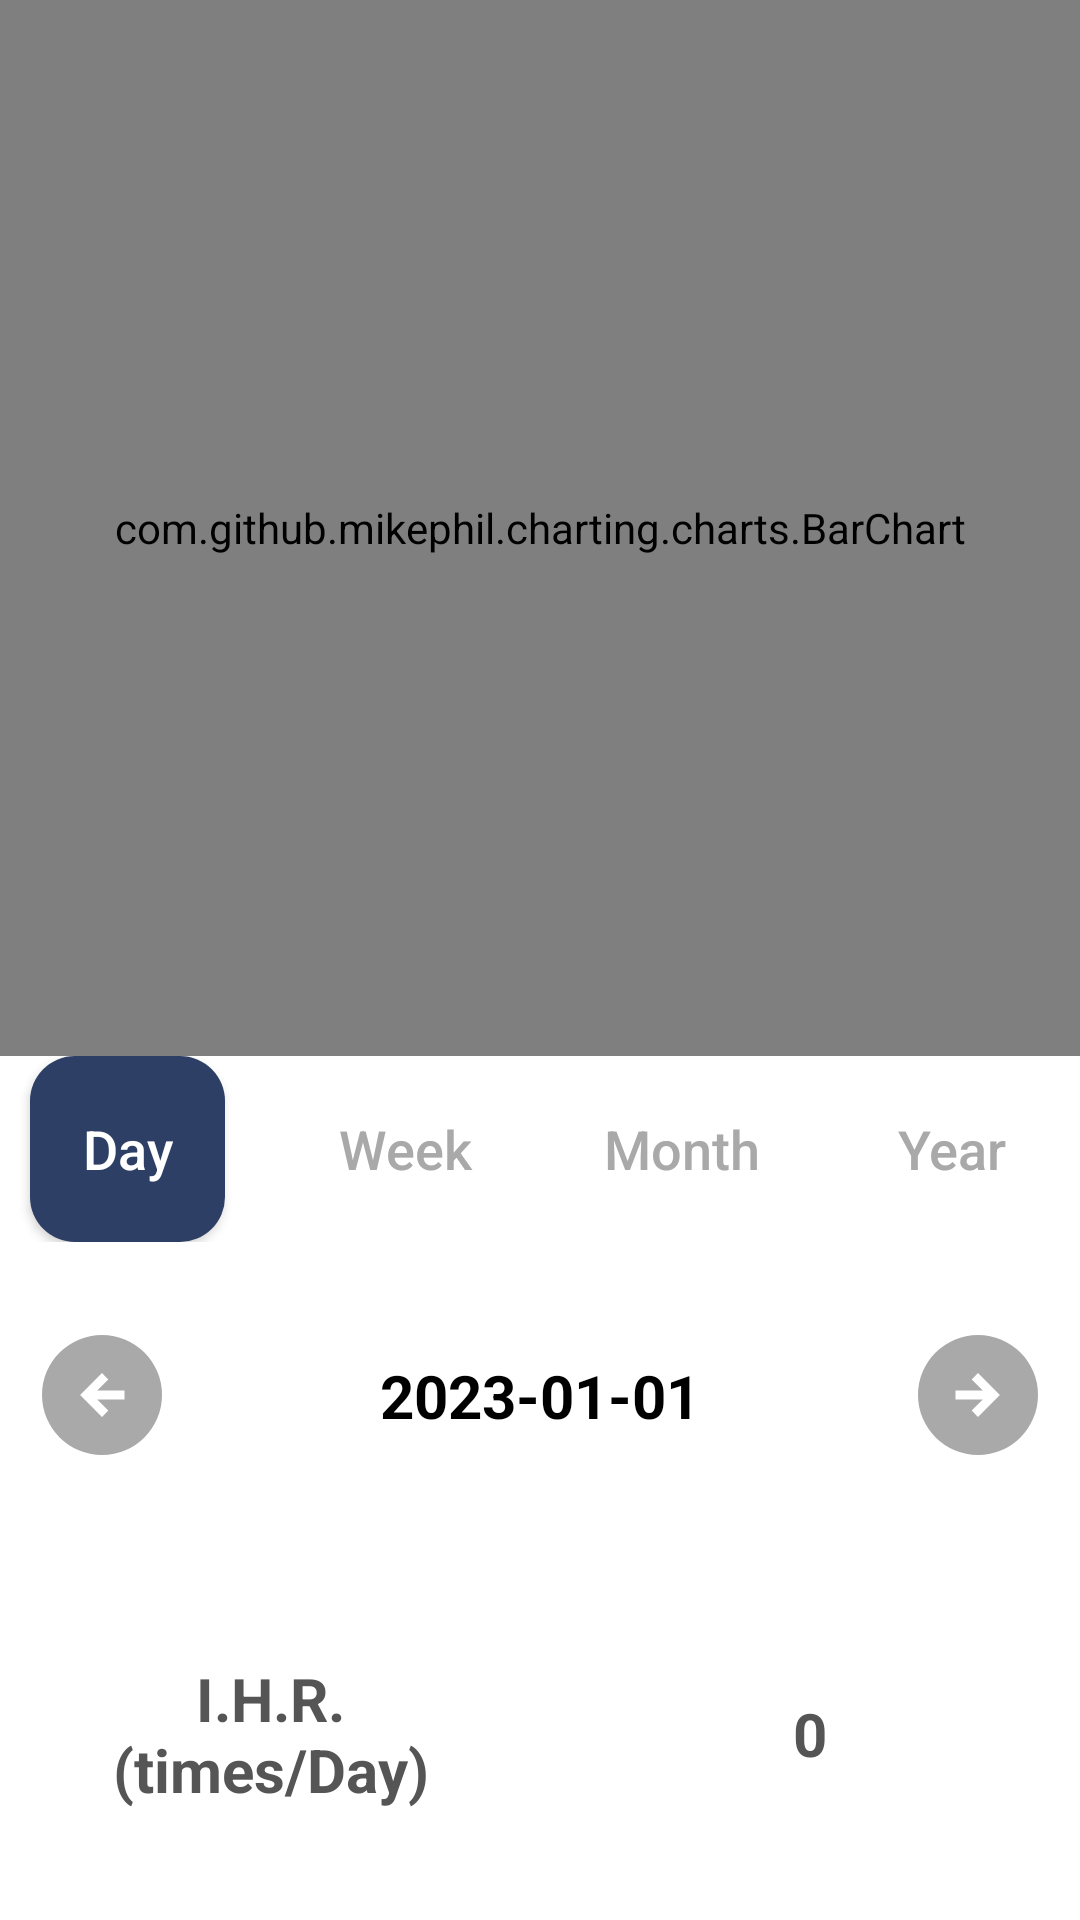

Android layout source for this screen:
<!-- AndroidManifest.xml: fallback theme Theme.MaterialComponents.DayNight.NoActionBar -->
<!-- res/layout/fragment_summary_arr.xml -->
<?xml version="1.0" encoding="utf-8"?>
<FrameLayout xmlns:android="http://schemas.android.com/apk/res/android"
    xmlns:tools="http://schemas.android.com/tools"
    android:layout_width="match_parent"
    android:layout_height="match_parent"
    xmlns:app="http://schemas.android.com/apk/res-auto"
    tools:context=".summary.SummaryArr">

    <androidx.constraintlayout.widget.ConstraintLayout
        android:layout_width="match_parent"
        android:layout_height="match_parent"
        android:background="@color/white">

        <LinearLayout
            android:layout_width="match_parent"
            android:layout_height="match_parent"
            android:orientation="vertical">

            <com.github.mikephil.charting.charts.BarChart
                android:id="@+id/arrChart"
                android:layout_width="match_parent"
                android:layout_height="0dp"
                android:layout_weight="5.5"/>

            <LinearLayout
                android:layout_width="match_parent"
                android:layout_height="0dp"
                android:layout_weight="4.5"
                android:orientation="vertical">

                
                <LinearLayout
                    android:layout_width="match_parent"
                    android:layout_height="0dp"
                    android:layout_weight="1">

                    <Button
                        android:id="@+id/summaryArrDayButton"
                        android:layout_width="match_parent"
                        android:layout_height="match_parent"
                        android:layout_marginStart="10dp"

                        android:layout_marginEnd="15dp"
                        android:layout_weight="1"
                        android:background="@drawable/summary_button_press"
                        android:text="@string/fragment_day"
                        android:textAllCaps="false"
                        android:textColor="@color/white"
                        android:textSize="18dp"
                        android:textStyle="normal" />

                    <Button
                        android:id="@+id/summaryArrWeekButton"
                        android:layout_width="match_parent"
                        android:layout_height="match_parent"
                        android:layout_weight="1"

                        android:text="@string/fragment_week"
                        android:textSize="18dp"
                        android:textStyle="normal"
                        android:textColor="@color/lightGray"
                        android:textAllCaps="false"
                        android:background="@drawable/summary_button_noraml2"

                        android:layout_marginStart="15dp"
                        android:layout_marginEnd="15dp"/>

                    <Button
                        android:id="@+id/summaryArrMonthButton"
                        android:layout_width="match_parent"
                        android:layout_height="match_parent"
                        android:layout_weight="1"

                        android:text="@string/fragment_month"
                        android:textSize="18dp"
                        android:textStyle="normal"
                        android:textColor="@color/lightGray"
                        android:textAllCaps="false"
                        android:background="@drawable/summary_button_noraml2"

                        android:layout_marginStart="15dp"
                        android:layout_marginEnd="10dp"/>

                    <Button
                        android:id="@+id/summaryArrYearButton"
                        android:layout_width="match_parent"
                        android:layout_height="match_parent"
                        android:layout_weight="1"

                        android:text="@string/fragment_year"
                        android:textSize="18dp"
                        android:textStyle="normal"
                        android:textColor="@color/lightGray"
                        android:textAllCaps="false"
                        android:background="@drawable/summary_button_noraml2"

                        android:layout_marginStart="15dp"
                        android:layout_marginEnd="10dp"/>
                </LinearLayout>
                

                
                <LinearLayout
                    android:layout_width="match_parent"
                    android:layout_height="0dp"
                    android:layout_weight="1"
                    android:orientation="horizontal"
                    android:layout_marginTop="20dp">

                    <androidx.constraintlayout.widget.ConstraintLayout
                        android:layout_width="match_parent"
                        android:layout_height="match_parent">
                        <ImageButton
                            android:id="@+id/yesterdayButton"
                            android:layout_width="wrap_content"
                            android:layout_height="match_parent"
                            android:src="@drawable/summary_left_arrow"
                            android:background="@color/white"
                            app:layout_constraintStart_toStartOf="parent"
                            android:layout_marginStart="10dp"
                            app:tint="@color/lightGray" />

                        <TextView
                            android:id="@+id/dateDisplay"
                            android:layout_width="wrap_content"
                            android:layout_height="wrap_content"

                            android:text="2023-01-01"
                            android:textSize="20dp"
                            android:textStyle="bold"
                            android:textColor="@color/black"

                            app:layout_constraintTop_toTopOf="parent"
                            app:layout_constraintStart_toStartOf="parent"
                            app:layout_constraintEnd_toEndOf="parent"
                            app:layout_constraintBottom_toBottomOf="parent" />

                        <ImageButton
                            android:id="@+id/tomorrowButton"
                            android:layout_width="wrap_content"
                            android:layout_height="match_parent"
                            android:background="@color/white"
                            android:src="@drawable/summary_right_arrow"
                            app:layout_constraintEnd_toEndOf="parent"
                            android:layout_marginEnd="10dp"
                            app:tint="@color/lightGray"/>

                    </androidx.constraintlayout.widget.ConstraintLayout>
                </LinearLayout>
                

                
                <LinearLayout
                    android:layout_width="match_parent"
                    android:layout_height="0dp"
                    android:layout_weight="2"
                    android:layout_marginTop="20dp"
                    android:layout_marginStart="0dp"
                    android:layout_marginEnd="0dp"
                    android:background="@color/white"
                    android:orientation="horizontal">

                    <LinearLayout
                        android:layout_width="0dp"
                        android:layout_height="match_parent"
                        android:layout_weight="1"
                        android:gravity="center"
                        android:orientation="vertical">

                        <TextView
                            android:id="@+id/myArrText"
                            android:layout_width="wrap_content"
                            android:layout_height="0dp"
                            android:layout_weight="1"

                            android:text="@string/arrTimes"
                            android:textSize="20dp"
                            android:textColor="@color/darkGray"
                            android:textStyle="bold"

                            android:gravity="center"/>

                    </LinearLayout>

                    <LinearLayout
                        android:layout_width="0dp"
                        android:layout_height="match_parent"
                        android:layout_weight="1"
                        android:gravity="center"
                        android:orientation="vertical">

                        <TextView
                            android:id="@+id/summaryArrCnt"
                            android:layout_width="wrap_content"
                            android:layout_height="0dp"
                            android:layout_weight="1"

                            android:text="0"
                            android:textSize="20dp"
                            android:textStyle="bold"
                            android:textColor="@color/darkGray"

                            android:gravity="center"/>

                    </LinearLayout>

                </LinearLayout>
                

            </LinearLayout>
        </LinearLayout>
    </androidx.constraintlayout.widget.ConstraintLayout>

</FrameLayout>
<!-- resources referenced by this layout -->
<resources>
  <color name="black">#FF000000</color>
  <color name="darkGray">#555555</color>
  <color name="lightGray">#A9A9A9</color>
  <color name="white">#FFFFFFFF</color>
  <!-- drawable summary_button_press (drawable) -->
  <?xml version="1.0" encoding="utf-8"?>
  <shape xmlns:android="http://schemas.android.com/apk/res/android">
      <solid android:color="#2d3f64" />
      <corners android:radius="15dp" />
  </shape>
  <!-- drawable summary_left_arrow (drawable) -->
  <vector xmlns:android="http://schemas.android.com/apk/res/android"
      android:width="48dp"
      android:height="48dp"
      android:viewportWidth="960"
      android:viewportHeight="960"
      android:tint="?attr/colorControlNormal">
      <path
          android:fillColor="@android:color/white"
          android:pathData="M480,626L522,584L448,510L630,510L630,450L448,450L522,376L480,334L334,480L480,626ZM480,880Q398,880 325,848.5Q252,817 197.5,762.5Q143,708 111.5,635Q80,562 80,480Q80,397 111.5,324Q143,251 197.5,197Q252,143 325,111.5Q398,80 480,80Q563,80 636,111.5Q709,143 763,197Q817,251 848.5,324Q880,397 880,480Q880,562 848.5,635Q817,708 763,762.5Q709,817 636,848.5Q563,880 480,880Z"/>
  </vector>
  <!-- drawable summary_right_arrow (drawable) -->
  <vector xmlns:android="http://schemas.android.com/apk/res/android"
      android:width="48dp"
      android:height="48dp"
      android:viewportWidth="960"
      android:viewportHeight="960"
      android:tint="?attr/colorControlNormal">
      <path
          android:fillColor="@android:color/white"
          android:pathData="M480,626L626,480L480,334L438,376L512,450L330,450L330,510L512,510L438,584L480,626ZM480,880Q398,880 325,848.5Q252,817 197.5,762.5Q143,708 111.5,635Q80,562 80,480Q80,397 111.5,324Q143,251 197.5,197Q252,143 325,111.5Q398,80 480,80Q563,80 636,111.5Q709,143 763,197Q817,251 848.5,324Q880,397 880,480Q880,562 848.5,635Q817,708 763,762.5Q709,817 636,848.5Q563,880 480,880Z"/>
  </vector>
  <string name="arrTimes">I.H.R.\n(times/Day)</string>
  <string name="fragment_day">Day</string>
  <string name="fragment_month">Month</string>
  <string name="fragment_week">Week</string>
  <string name="fragment_year">Year</string>
</resources>
